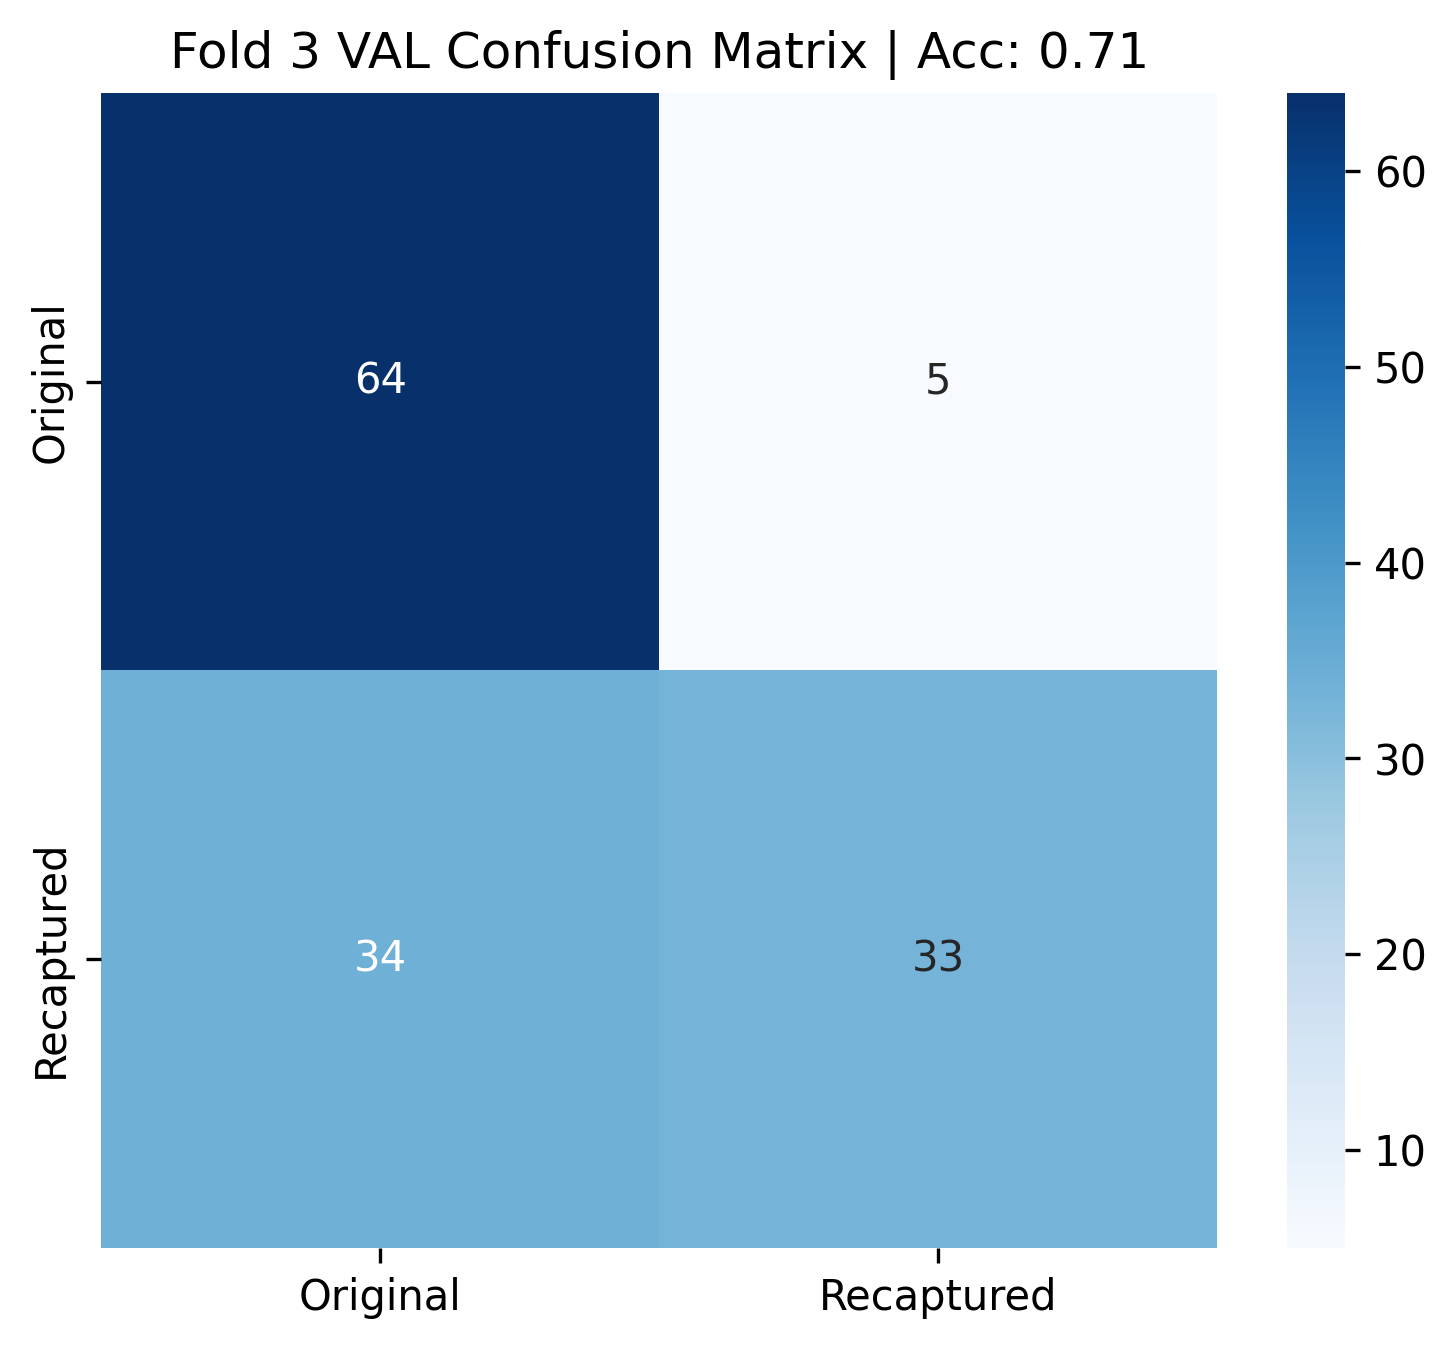

Source data for this figure (header and first rows):
0, 1
64, 5
34, 33
